Run: headless pygame with SDL's dummy video driver; simulated clock (each Clock.tick advances the game by its frame time, no real sleeping); random seed 0; keys injected as events and as key.get_pressed() state; no mouse input.
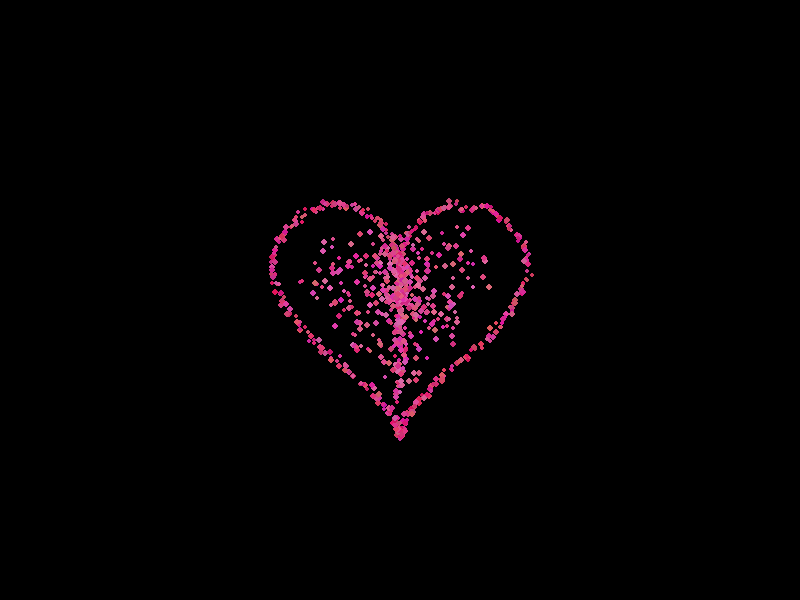
Frame 1 of 4 · flips 1–60 · no input
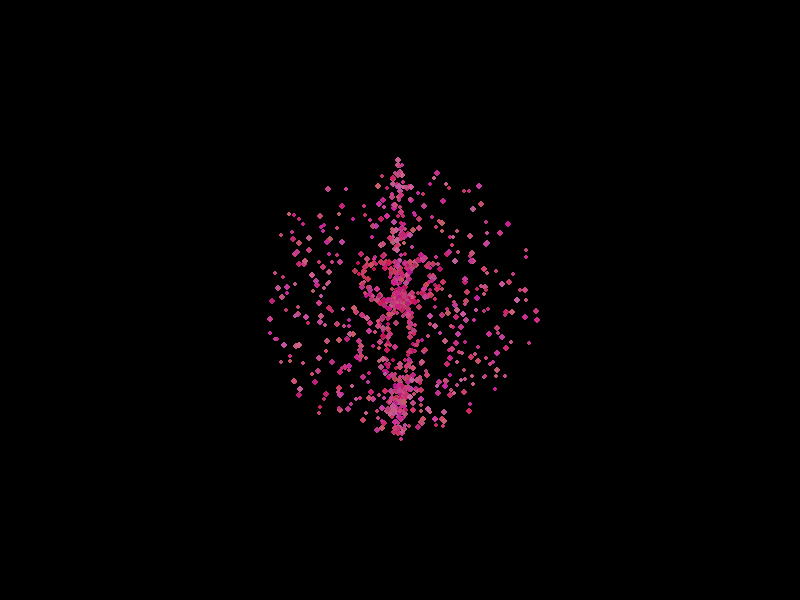
Frame 2 of 4 · flips 61–180 · tapped SPACE, RETURN · held RIGHT (→), D
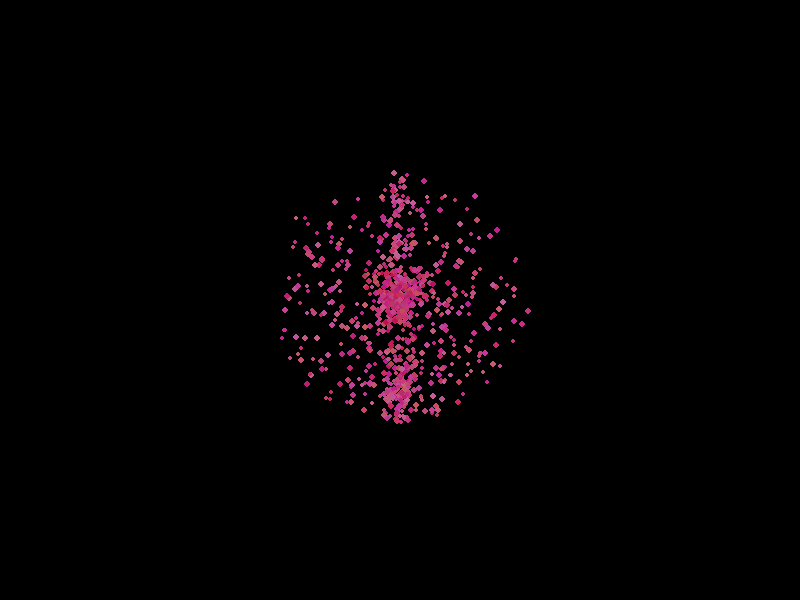
Frame 3 of 4 · flips 181–300 · held DOWN (↓), S
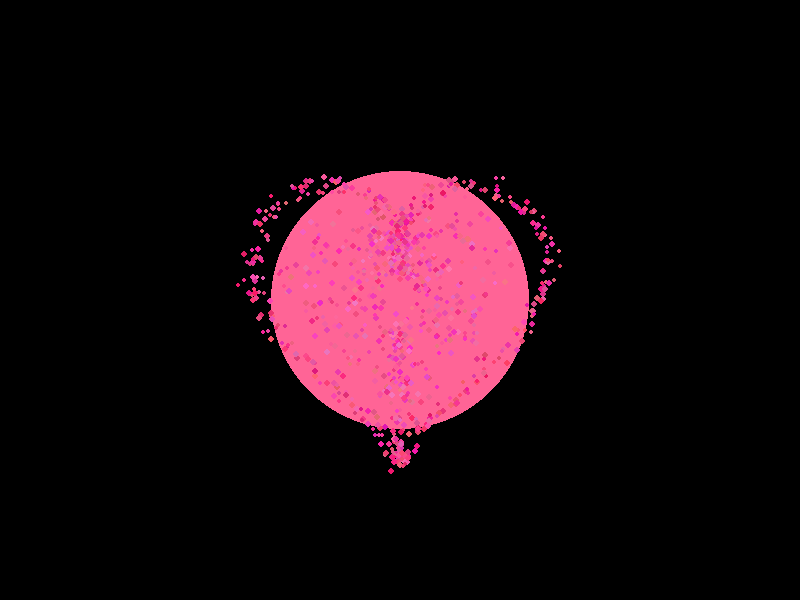
Frame 4 of 4 · flips 301–420 · held LEFT (←), A, UP (↑), W

The pygame program that drew these frames:

import pygame
import math
import random
import sys

# 初始化pygame
pygame.init()

# 屏幕设置
WIDTH, HEIGHT = 800, 600
screen = pygame.display.set_mode((WIDTH, HEIGHT))
pygame.display.set_caption("跳动的爱心")

# 颜色
BACKGROUND = (0, 0, 0)  # 黑色背景
PINK = (255, 105, 180)  # 粉红色
RED = (255, 0, 0)  # 红色
WHITE = (255, 255, 255)  # 白色

# 爱心形状参数
HEART_SIZE = 8  # 心形基础大小
HEART_X = WIDTH // 2  # 心形X坐标（屏幕中心）
HEART_Y = HEIGHT // 2  # 心形Y坐标（屏幕中心）


# 粒子类
class Particle:
    def __init__(self, x, y, color=(255, 105, 180)):
        self.x = x
        self.y = y
        self.original_x = x
        self.original_y = y
        self.size = random.uniform(2, 4)
        self.color = color
        self.speed_x = random.uniform(-0.5, 0.5)
        self.speed_y = random.uniform(-0.5, 0.5)
        self.life = 255  # 粒子透明度/生命值
        self.max_distance = random.uniform(5, 15)  # 粒子最大漂移距离

    def update(self, heartbeat_intensity):
        # 计算与原始位置的距离
        dx = self.x - self.original_x
        dy = self.y - self.original_y
        distance = math.sqrt(dx * dx + dy * dy)

        # 如果距离太远，增加向原点的引力
        if distance > self.max_distance:
            self.speed_x -= dx * 0.01
            self.speed_y -= dy * 0.01

        # 更新位置
        self.x += self.speed_x
        self.y += self.speed_y

        # 添加随机抖动
        self.x += random.uniform(-0.5, 0.5)
        self.y += random.uniform(-0.5, 0.5)

        # 心跳时的位置调整 (向外扩散)
        if heartbeat_intensity > 0:
            direction_x = self.original_x - HEART_X
            direction_y = self.original_y - HEART_Y
            length = math.sqrt(direction_x ** 2 + direction_y ** 2)
            if length > 0:
                self.x += direction_x / length * heartbeat_intensity
                self.y += direction_y / length * heartbeat_intensity

    def draw(self, surface, alpha=255):
        # 计算当前颜色（带透明度）
        color = (*self.color, alpha)
        # 绘制粒子
        pygame.draw.circle(surface, color, (int(self.x), int(self.y)), int(self.size))


# 生成心形点集
def generate_heart_points(num_points, size, x, y):
    points = []
    for i in range(num_points):
        # 参数t从0到2π
        t = 2 * math.pi * i / num_points

        # 参数方程（更明确的心形）
        x_point = 16 * math.sin(t) ** 3
        y_point = 13 * math.cos(t) - 5 * math.cos(2 * t) - 2 * math.cos(3 * t) - math.cos(4 * t)

        # 缩放和定位
        x_point = x_point * size + x
        y_point = -y_point * size + y  # 反转Y轴使心形正立

        points.append((x_point, y_point))

    return points


# 主函数
def main():
    clock = pygame.time.Clock()

    # 创建表面用于绘制（支持透明度）
    particle_surface = pygame.Surface((WIDTH, HEIGHT), pygame.SRCALPHA)

    # 生成心形轮廓点
    heart_points = generate_heart_points(200, HEART_SIZE, HEART_X, HEART_Y)

    # 从轮廓点创建粒子
    particles = []
    for point in heart_points:
        # 为每个轮廓点创建多个粒子
        for _ in range(2):  # 每个点2个粒子
            # 在点附近随机位置生成粒子
            offset_x = random.uniform(-2, 2)
            offset_y = random.uniform(-2, 2)
            # 随机颜色（粉红色到红色的渐变）
            r = random.randint(220, 255)
            g = random.randint(20, 105)
            b = random.randint(100, 180)
            particle = Particle(point[0] + offset_x, point[1] + offset_y, (r, g, b))
            particles.append(particle)

    # 在内部填充更多粒子
    for _ in range(500):
        t = random.uniform(0, 2 * math.pi)
        # 参数方程
        r = random.uniform(0, 0.8)  # 随机半径系数（确保在内部）
        x_point = 16 * math.sin(t) ** 3
        y_point = 13 * math.cos(t) - 5 * math.cos(2 * t) - 2 * math.cos(3 * t) - math.cos(4 * t)

        # 缩放和定位
        x_point = x_point * HEART_SIZE * r + HEART_X
        y_point = -y_point * HEART_SIZE * r + HEART_Y

        # 随机颜色（内部粒子更亮）
        r = random.randint(230, 255)
        g = random.randint(40, 120)
        b = random.randint(120, 200)

        particle = Particle(x_point, y_point, (r, g, b))
        particles.append(particle)

    # 心跳参数
    heartbeat = 0
    heartbeat_speed = 0.05
    max_heartbeat_intensity = 5

    running = True
    while running:
        for event in pygame.event.get():
            if event.type == pygame.QUIT:
                running = False
            elif event.type == pygame.KEYDOWN:
                if event.key == pygame.K_ESCAPE:
                    running = False

        # 更新心跳
        heartbeat += heartbeat_speed
        heartbeat_intensity = max_heartbeat_intensity * abs(math.sin(heartbeat)) ** 2

        # 调整心跳模式（收缩和扩张的不对称模式，更像真实心脏）
        if math.sin(heartbeat) > 0 and math.sin(heartbeat - heartbeat_speed) <= 0:
            # 心脏收缩开始 - 快速收缩
            heartbeat_speed = 0.1
        elif math.sin(heartbeat) < 0 and math.sin(heartbeat - heartbeat_speed) >= 0:
            # 心脏扩张开始 - 慢速扩张
            heartbeat_speed = 0.03

        # 清屏
        screen.fill(BACKGROUND)
        particle_surface.fill((0, 0, 0, 0))  # 透明背景

        # 更新和绘制所有粒子
        for particle in particles:
            particle.update(heartbeat_intensity)
            # 根据心跳状态调整粒子大小和透明度
            size_mult = 1 + 0.3 * heartbeat_intensity / max_heartbeat_intensity
            alpha = 200 + 55 * heartbeat_intensity / max_heartbeat_intensity
            # 绘制到透明表面
            particle.draw(particle_surface, min(255, alpha))

        # 添加发光效果
        if heartbeat_intensity > max_heartbeat_intensity * 0.7:
            # 在高强度心跳时添加额外的发光效果
            glow_surf = pygame.Surface((WIDTH, HEIGHT), pygame.SRCALPHA)
            glow_intensity = int(80 * (heartbeat_intensity / max_heartbeat_intensity))
            glow_color = (255, 100, 150, glow_intensity)
            glow_radius = int(100 + 30 * heartbeat_intensity / max_heartbeat_intensity)
            pygame.draw.circle(glow_surf, glow_color, (HEART_X, HEART_Y), glow_radius)
            screen.blit(glow_surf, (0, 0), special_flags=pygame.BLEND_ADD)

        # 将粒子表面绘制到屏幕上
        screen.blit(particle_surface, (0, 0))

        # 显示帧率（调试用）
        # fps = str(int(clock.get_fps()))
        # font = pygame.font.SysFont('Arial', 20)
        # fps_text = font.render(fps, True, WHITE)
        # screen.blit(fps_text, (10, 10))

        # 更新屏幕
        pygame.display.flip()
        clock.tick(60)

    pygame.quit()
    sys.exit()


if __name__ == "__main__":
    main()
